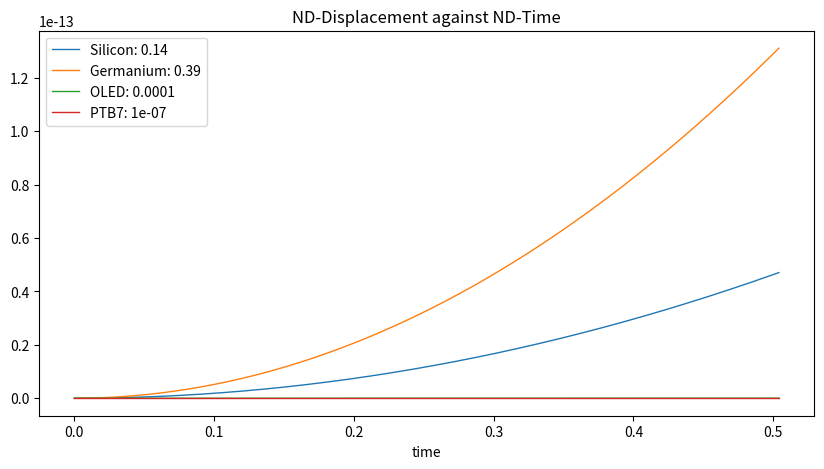
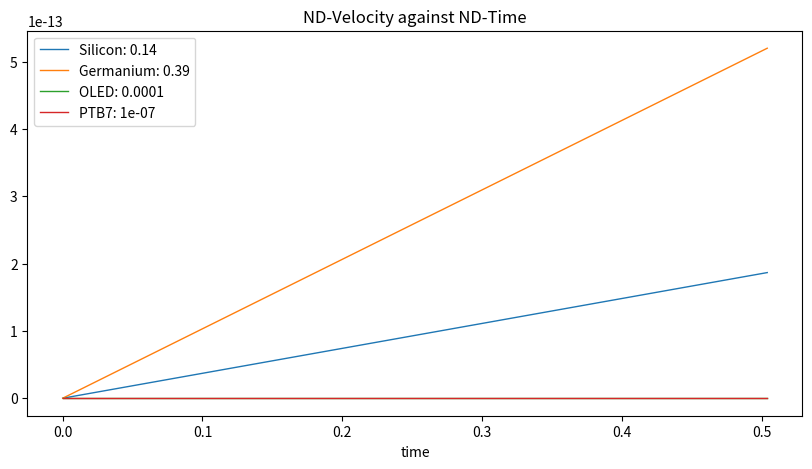

Recreate these plots in Python, in order.
from math import exp, pi
from numpy import linspace, array
import matplotlib.pyplot as plt


#Function to velocity and displacement
def model_function(mu):
    e = 1.60217663*(10**(-19)) #--> electron charge(eV)

    Φ = 0.2*e #--> work function (eV) mobility
    T=300 #--> electrode temperature (K) - Room Temperature
    A = 120
    B = 11606*Φ
    J = (A*(T**2)*exp((-B)/T))/10000 #--> current density (amp/m^2)
    J0 = A*((B)**2)
    Jbar = J/J0


    Ep = 8.85418782*(10**(-12)) #--> Permitivity of free space (m^-3 kg^-1 s^4 A^2)
    m = 9.1093837*(10**(-31)) #--> mass of e (kg)

    mu0 = (e**(Ep**2))/(m*A*B)
    mubar = mu/mu0

    E = 10
    E0 = B
    Ebar = E/E0

    t = linspace(0,100,1000)
    t0 = Ep/(A*B)
    tbar = array([(t/t0) for t in t])


    vtbar_list = []
    for t in tbar:
        vtbar_list.append(mubar*((((mubar*Jbar)-Ebar)*(exp((-t)/mubar)-1))+(Jbar*t)))
    vtbar_array = array(vtbar_list)
    # print(vtbar_array)

    xtbar_list = []
    for t in tbar:
        xtbar_list.append(mubar*((((mubar*Jbar)-Ebar)*((-mubar*exp((-t)/mubar))-t+mubar))+(Jbar*(t**2)*0.5)))
    xtbar_array = array(xtbar_list)
    # print(xtbar_array)
    return vtbar_array, xtbar_array, tbar


#Plot graph for non-dimensionless Displacement against Non-Dimensionless Time
def plot_xt(mu_list, mu_index):
    fig, ax = plt.subplots(1, 1, figsize=(10,5))
    for mu, ind in zip(mu_list, mu_index):
        vtbar, xtbar, t = model_function(mu)
        print(ind, vtbar)
        ax.plot(t, xtbar, linewidth=1, label=f"{ind}: {mu}")
    ax.set_xlabel('time')
    ax.set_ylabel('')
    ax.set_title("ND-Displacement against ND-Time")
    ax.legend()
    # ax.set_yscale('log')
    # ax.set_xscale('log')
    plt.show()
    return

#Plot graph for non-dimensionless Velocity against Non-Dimensionless Time
def plot_vt(mu_list, mu_index):
    fig, ax = plt.subplots(1, 1, figsize=(10,5))
    for mu, ind in zip(mu_list, mu_index):
        vtbar, xtbar, t = model_function(mu)
        ax.plot(t, vtbar, linewidth=1, label=f"{ind}: {mu}")
    ax.set_xlabel('time')
    ax.set_ylabel('')
    ax.set_title("ND-Velocity against ND-Time")
    ax.legend()
    # ax.set_yscale('log')
    # ax.set_xscale('log')
    plt.show()
    return

mu_list = [0.14, 0.39, 0.0001, 1*(10**(-7))]
mu_index = ["Silicon", "Germanium", "OLED", "PTB7"]

# mu_list = [0.0001]
# mu_index = ["OLED"]
plot_xt(mu_list, mu_index)
plot_vt(mu_list, mu_index)